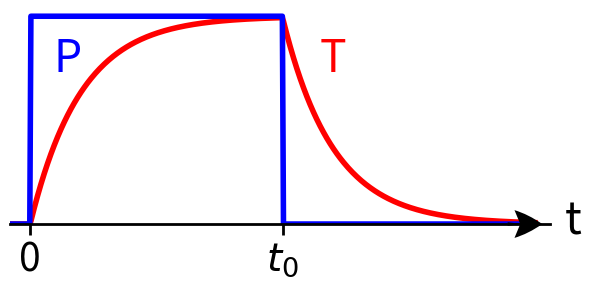

Write the Python code that produced this figure. (Note: this script raises an exception after producing the figure.)
import numpy as np
import matplotlib.pyplot as plt

# --- Параметры ---
t0 = 5           # Длительность импульса мощности
t_start = -1   # Отрицательное время (чтобы был виден ноль до импульса)
t_end = 10         # Конец временной оси
Gamma = 1.0        # Коэффициент теплоотдачи
Q_bar = 1        # Плотность теплового потока
P0 = 1.0           # Уровень мощности

# Массив времени
t = np.linspace(t_start, t_end, 500)

# --- 1. Мощность P(t) ---
P = np.zeros_like(t)
# Прямоугольный импульс от 0 до t0
P[(t >= 0) & (t <= t0)] = P0

# --- 2. Температура T(t) ---
T = np.zeros_like(t)
mask1 = (t >= 0) & (t <= t0)
mask2 = t > t0

# Формула из скрина (для t >= 0)
T[mask1] = (Q_bar / Gamma) * (1 - np.exp(-Gamma * t[mask1]))
T[mask2] = (Q_bar / Gamma) * np.exp(-Gamma * t[mask2]) * (np.exp(Gamma * t0) - 1)
# Для t < 0 температура равна нулю (начальные условия)

# --- 3. Построение графика ---
fig, ax = plt.subplots(figsize=(6, 3)) 

# Рисуем красную кривую температуры (толстую)
ax.plot(t, T, color='#ff0000', linewidth=4)

# Рисуем синюю линию мощности (толстую)
ax.plot(t, P, color='#0000ff', linewidth=4)

# --- Настройка осей ---
# Убираем рамки
for spine in ['top', 'right', 'left']:
    ax.spines[spine].set_visible(False)

# Настраиваем оси
for spine in ['bottom']:
    ax.spines[spine].set_linewidth(2)
    ax.spines[spine].set_color('black')

# Деления на оси X: только 0 и t0
ax.set_xticks([0, t0])
ax.set_xticklabels(['0', '$t_0$'], fontsize=28)

# Деления на оси Y: 0 и P0 (подписываем P)
# ax.set_yticks([0, P0])
# ax.set_yticklabels(['0', 'P'], fontsize=28)

ax.set_yticks([])
ax.set_yticklabels([])

# Настраиваем параметры тиков (размер шрифта и длина)
ax.tick_params(axis='both', direction='out', length=8, width=2, labelsize=28)

# Добавляем стрелочку на конце оси X
ax.annotate('', xy=(t_end + 0.2, 0), xytext=(t_end - 0.6, 0),
            arrowprops=dict(
                arrowstyle='fancy,head_length=0.8,head_width=0.8,tail_width=0.1', # Налаштовуємо пропорції
                lw=0,               # Обов'язково 0, щоб прибрати небажану обводку!
                color='black',
                mutation_scale=25   # Загальний масштаб стрілки
            ))
ax.text(t_end + 0.6, -0.05, 't', fontsize=32)

# --- 4. Подписи ---
ax.text(t0 * 1.2, max(T) * 0.8, 'T', fontsize=32, color='#ff0000',
        ha='center', va='center')

ax.text(t0 * 0.15, max(T) * 0.8, 'P', fontsize=32, color='#0000ff',
        ha='center', va='center')

ax.set_ylim([0, P0*1.03])
ax.set_xlim([-0.4, t_end+0.3])


# Убираем лишние отступы
plt.tight_layout()

# Показываем график
# plt.show()

plt.savefig('../Presentation/images/T_P_lc.pdf', transparent=True, bbox_inches='tight', pad_inches=0.05)
